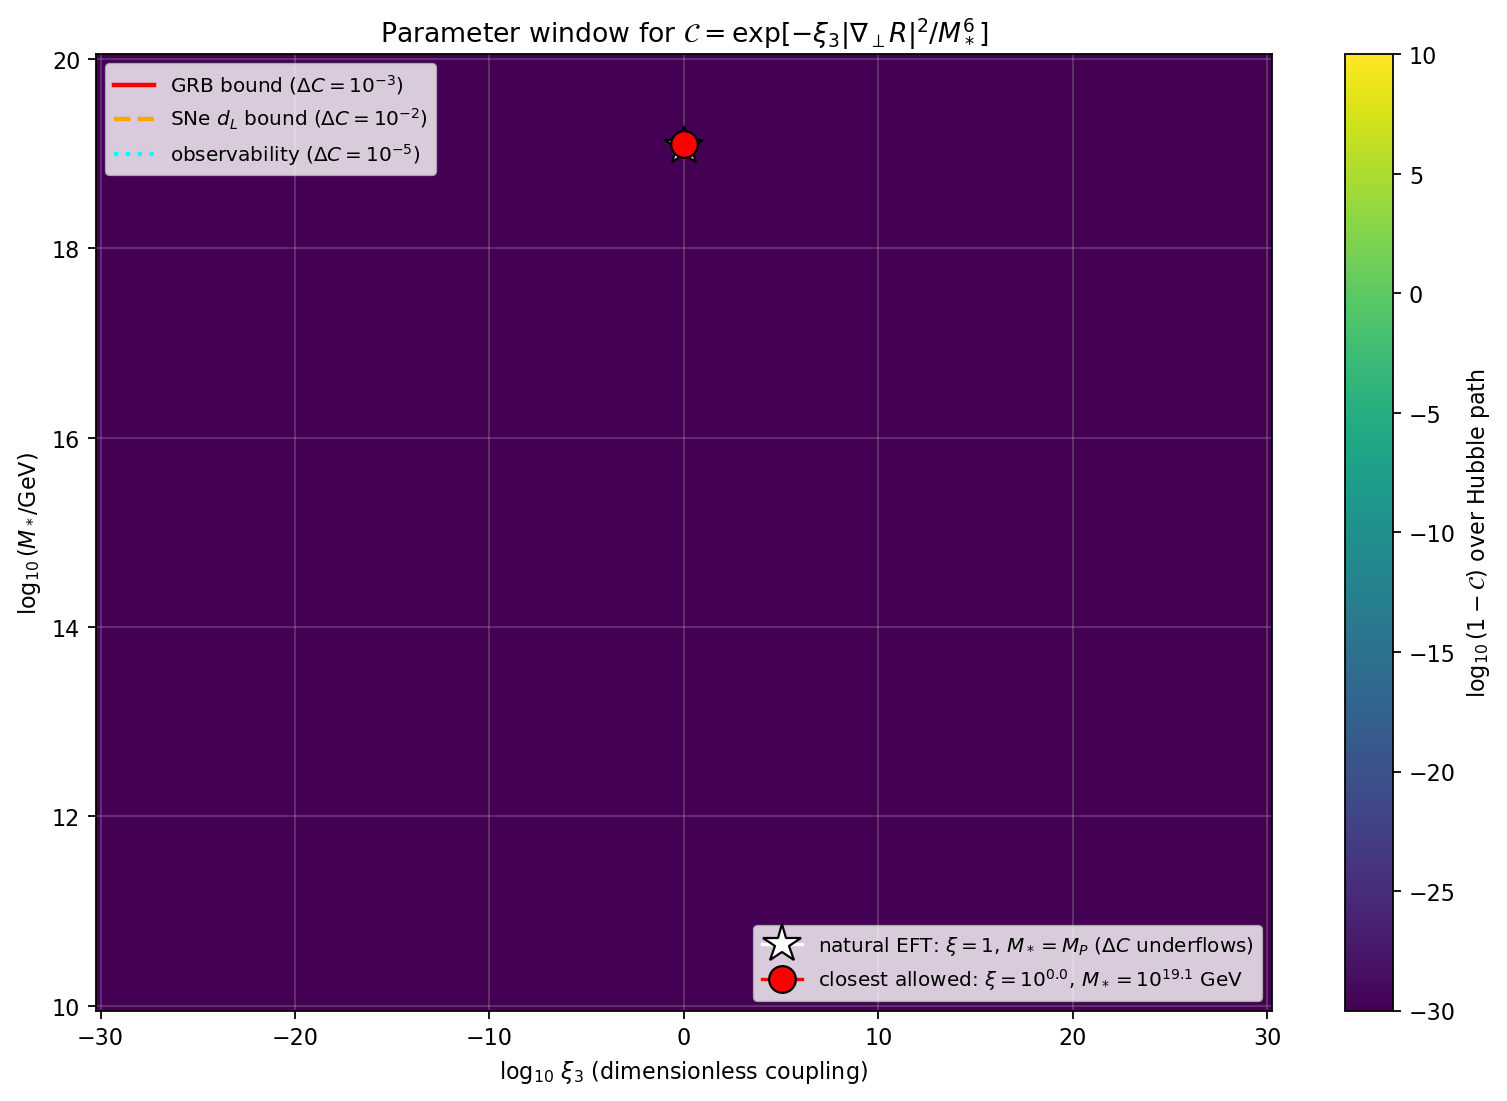

Values plotted in this chart, from the file beside it:
log10_xi, log10_M_GeV, delta_C, allowed_GRB_dL, observable, H0_window
-3.000000000000000000e+01, 1.000000000000000000e+01, 1.440000000000000717e-260, 1.000000000000000000e+00, 0.000000000000000000e+00, 0.000000000000000000e+00
-3.000000000000000000e+01, 1.009999999999999964e+01, 3.617116461373814511e-261, 1.000000000000000000e+00, 0.000000000000000000e+00, 0.000000000000000000e+00
-3.000000000000000000e+01, 1.019999999999999929e+01, 9.085785760514875302e-262, 1.000000000000000000e+00, 0.000000000000000000e+00, 0.000000000000000000e+00
-3.000000000000000000e+01, 1.030000000000000071e+01, 2.282246197143982495e-262, 1.000000000000000000e+00, 0.000000000000000000e+00, 0.000000000000000000e+00
-3.000000000000000000e+01, 1.040000000000000036e+01, 5.732743255970334440e-263, 1.000000000000000000e+00, 0.000000000000000000e+00, 0.000000000000000000e+00
-3.000000000000000000e+01, 1.050000000000000000e+01, 1.440000000000000970e-263, 1.000000000000000000e+00, 0.000000000000000000e+00, 0.000000000000000000e+00
-3.000000000000000000e+01, 1.059999999999999964e+01, 3.617116461373814063e-264, 1.000000000000000000e+00, 0.000000000000000000e+00, 0.000000000000000000e+00
-3.000000000000000000e+01, 1.069999999999999929e+01, 9.085785760514871106e-265, 1.000000000000000000e+00, 0.000000000000000000e+00, 0.000000000000000000e+00
-3.000000000000000000e+01, 1.080000000000000071e+01, 2.282246197143982954e-265, 1.000000000000000000e+00, 0.000000000000000000e+00, 0.000000000000000000e+00
-3.000000000000000000e+01, 1.090000000000000036e+01, 5.732743255970330732e-266, 1.000000000000000000e+00, 0.000000000000000000e+00, 0.000000000000000000e+00
-3.000000000000000000e+01, 1.100000000000000000e+01, 1.440000000000000735e-266, 1.000000000000000000e+00, 0.000000000000000000e+00, 0.000000000000000000e+00
-3.000000000000000000e+01, 1.109999999999999964e+01, 3.617116461373813712e-267, 1.000000000000000000e+00, 0.000000000000000000e+00, 0.000000000000000000e+00
-3.000000000000000000e+01, 1.119999999999999929e+01, 9.085785760514875229e-268, 1.000000000000000000e+00, 0.000000000000000000e+00, 0.000000000000000000e+00
-3.000000000000000000e+01, 1.130000000000000071e+01, 2.282246197143999268e-268, 1.000000000000000000e+00, 0.000000000000000000e+00, 0.000000000000000000e+00
-3.000000000000000000e+01, 1.140000000000000036e+01, 5.732743255970384951e-269, 1.000000000000000000e+00, 0.000000000000000000e+00, 0.000000000000000000e+00
-3.000000000000000000e+01, 1.150000000000000000e+01, 1.439999999999865260e-269, 1.000000000000000000e+00, 0.000000000000000000e+00, 0.000000000000000000e+00
-3.000000000000000000e+01, 1.159999999999999964e+01, 3.617116461373412318e-270, 1.000000000000000000e+00, 0.000000000000000000e+00, 0.000000000000000000e+00
-3.000000000000000000e+01, 1.169999999999999929e+01, 9.085785760501871645e-271, 1.000000000000000000e+00, 0.000000000000000000e+00, 0.000000000000000000e+00
-3.000000000000000000e+01, 1.180000000000000071e+01, 2.282246197138029417e-271, 1.000000000000000000e+00, 0.000000000000000000e+00, 0.000000000000000000e+00
-3.000000000000000000e+01, 1.190000000000000036e+01, 5.732743255961464244e-272, 1.000000000000000000e+00, 0.000000000000000000e+00, 0.000000000000000000e+00
-3.000000000000000000e+01, 1.200000000000000000e+01, 1.440000000143967749e-272, 1.000000000000000000e+00, 0.000000000000000000e+00, 0.000000000000000000e+00
-3.000000000000000000e+01, 1.209999999999999964e+01, 3.617116461201861702e-273, 1.000000000000000000e+00, 0.000000000000000000e+00, 0.000000000000000000e+00
-3.000000000000000000e+01, 1.219999999999999929e+01, 9.085785774809188347e-274, 1.000000000000000000e+00, 0.000000000000000000e+00, 0.000000000000000000e+00
-3.000000000000000000e+01, 1.230000000000000071e+01, 2.282246186913615412e-274, 1.000000000000000000e+00, 0.000000000000000000e+00, 0.000000000000000000e+00
-3.000000000000000000e+01, 1.240000000000000036e+01, 5.732743188027437641e-275, 1.000000000000000000e+00, 0.000000000000000000e+00, 0.000000000000000000e+00
-3.000000000000000000e+01, 1.250000000000000000e+01, 1.439999957256324867e-275, 1.000000000000000000e+00, 0.000000000000000000e+00, 0.000000000000000000e+00
-3.000000000000000000e+01, 1.259999999999999964e+01, 3.617116351409496373e-276, 1.000000000000000000e+00, 0.000000000000000000e+00, 0.000000000000000000e+00
-3.000000000000000000e+01, 1.269999999999999929e+01, 9.085798606791934214e-277, 1.000000000000000000e+00, 0.000000000000000000e+00, 0.000000000000000000e+00
-3.000000000000000000e+01, 1.280000000000000071e+01, 2.282240182643613978e-277, 1.000000000000000000e+00, 0.000000000000000000e+00, 0.000000000000000000e+00
-3.000000000000000000e+01, 1.290000000000000036e+01, 5.732876997473186664e-278, 1.000000000000000000e+00, 0.000000000000000000e+00, 0.000000000000000000e+00
-3.000000000000000000e+01, 1.300000000000000000e+01, 1.439995496941466600e-278, 1.000000000000000000e+00, 0.000000000000000000e+00, 0.000000000000000000e+00
-3.000000000000000000e+01, 1.309999999999999964e+01, 3.616286046643568269e-279, 1.000000000000000000e+00, 0.000000000000000000e+00, 0.000000000000000000e+00
-3.000000000000000000e+01, 1.319999999999999929e+01, 9.092180288050717069e-280, 1.000000000000000000e+00, 0.000000000000000000e+00, 0.000000000000000000e+00
-3.000000000000000000e+01, 1.330000000000000071e+01, 2.298777657733577466e-280, 1.000000000000000000e+00, 0.000000000000000000e+00, 0.000000000000000000e+00
-3.000000000000000000e+01, 1.340000000000000036e+01, 5.832719430070271401e-281, 1.000000000000000000e+00, 0.000000000000000000e+00, 0.000000000000000000e+00
-3.000000000000000000e+01, 1.350000000000000000e+01, 1.372404571781240420e-281, 1.000000000000000000e+00, 0.000000000000000000e+00, 0.000000000000000000e+00
-3.000000000000000000e+01, 1.359999999999999964e+01, 3.431011429453101049e-282, 1.000000000000000000e+00, 0.000000000000000000e+00, 0.000000000000000000e+00
-3.000000000000000000e+01, 1.369999999999999929e+01, 0.000000000000000000e+00, 1.000000000000000000e+00, 0.000000000000000000e+00, 0.000000000000000000e+00
-3.000000000000000000e+01, 1.380000000000000071e+01, 0.000000000000000000e+00, 1.000000000000000000e+00, 0.000000000000000000e+00, 0.000000000000000000e+00
-3.000000000000000000e+01, 1.390000000000000036e+01, 0.000000000000000000e+00, 1.000000000000000000e+00, 0.000000000000000000e+00, 0.000000000000000000e+00
-3.000000000000000000e+01, 1.400000000000000000e+01, 0.000000000000000000e+00, 1.000000000000000000e+00, 0.000000000000000000e+00, 0.000000000000000000e+00
-3.000000000000000000e+01, 1.410000000000000142e+01, 0.000000000000000000e+00, 1.000000000000000000e+00, 0.000000000000000000e+00, 0.000000000000000000e+00
-3.000000000000000000e+01, 1.419999999999999929e+01, 0.000000000000000000e+00, 1.000000000000000000e+00, 0.000000000000000000e+00, 0.000000000000000000e+00
-3.000000000000000000e+01, 1.430000000000000071e+01, 0.000000000000000000e+00, 1.000000000000000000e+00, 0.000000000000000000e+00, 0.000000000000000000e+00
-3.000000000000000000e+01, 1.440000000000000036e+01, 0.000000000000000000e+00, 1.000000000000000000e+00, 0.000000000000000000e+00, 0.000000000000000000e+00
-3.000000000000000000e+01, 1.450000000000000000e+01, 0.000000000000000000e+00, 1.000000000000000000e+00, 0.000000000000000000e+00, 0.000000000000000000e+00
-3.000000000000000000e+01, 1.460000000000000142e+01, 0.000000000000000000e+00, 1.000000000000000000e+00, 0.000000000000000000e+00, 0.000000000000000000e+00
-3.000000000000000000e+01, 1.469999999999999929e+01, 0.000000000000000000e+00, 1.000000000000000000e+00, 0.000000000000000000e+00, 0.000000000000000000e+00
-3.000000000000000000e+01, 1.480000000000000071e+01, 0.000000000000000000e+00, 1.000000000000000000e+00, 0.000000000000000000e+00, 0.000000000000000000e+00
-3.000000000000000000e+01, 1.490000000000000036e+01, 0.000000000000000000e+00, 1.000000000000000000e+00, 0.000000000000000000e+00, 0.000000000000000000e+00
-3.000000000000000000e+01, 1.500000000000000000e+01, 0.000000000000000000e+00, 1.000000000000000000e+00, 0.000000000000000000e+00, 0.000000000000000000e+00
-3.000000000000000000e+01, 1.510000000000000142e+01, 0.000000000000000000e+00, 1.000000000000000000e+00, 0.000000000000000000e+00, 0.000000000000000000e+00
-3.000000000000000000e+01, 1.519999999999999929e+01, 0.000000000000000000e+00, 1.000000000000000000e+00, 0.000000000000000000e+00, 0.000000000000000000e+00
-3.000000000000000000e+01, 1.530000000000000071e+01, 0.000000000000000000e+00, 1.000000000000000000e+00, 0.000000000000000000e+00, 0.000000000000000000e+00
-3.000000000000000000e+01, 1.540000000000000036e+01, 0.000000000000000000e+00, 1.000000000000000000e+00, 0.000000000000000000e+00, 0.000000000000000000e+00
-3.000000000000000000e+01, 1.550000000000000000e+01, 0.000000000000000000e+00, 1.000000000000000000e+00, 0.000000000000000000e+00, 0.000000000000000000e+00
-3.000000000000000000e+01, 1.560000000000000142e+01, 0.000000000000000000e+00, 1.000000000000000000e+00, 0.000000000000000000e+00, 0.000000000000000000e+00
-3.000000000000000000e+01, 1.569999999999999929e+01, 0.000000000000000000e+00, 1.000000000000000000e+00, 0.000000000000000000e+00, 0.000000000000000000e+00
-3.000000000000000000e+01, 1.580000000000000071e+01, 0.000000000000000000e+00, 1.000000000000000000e+00, 0.000000000000000000e+00, 0.000000000000000000e+00
-3.000000000000000000e+01, 1.590000000000000036e+01, 0.000000000000000000e+00, 1.000000000000000000e+00, 0.000000000000000000e+00, 0.000000000000000000e+00
... 12,161 more rows
